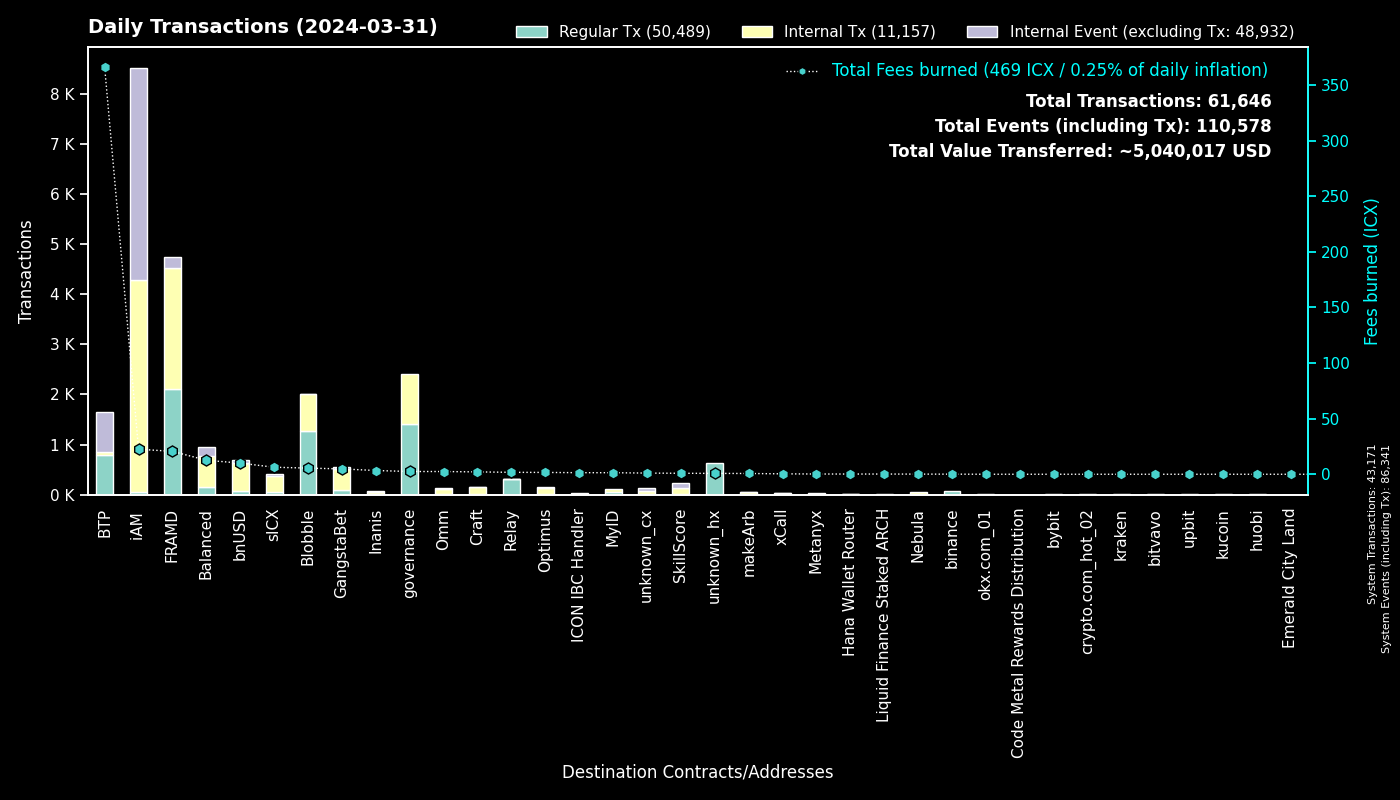

Data behind this chart, as committed beside it:
to, Fees burned, Regular Tx, to_def, Internal Tx, Internal Event (excluding Tx), group
0, 0.0, 43169, System, 2, 43170, System
cx2aa9b28a657e3121b75d3d4fe65e569398645d…, 18.72, 2112, FRAMD Token, 2221, 23, FRAMD
cx00000000000000000000000000000000000000…, 2.496, 1416, governance, 984, 0, governance
cxee7a00755a757e3c519a0616456030e33dc9d4…, 365.1, 784, BTP_2, 0, 784, BTP
cxf14dea1cff7ceb29a46e6d04533a08f84441e4…, 3.241, 699, Blobble Stake Token, 741, 3, Blobble
cxf2ca3b655a782f39227934d37ff3b77f9b1ebc…, 2.299, 568, Blobble, 0, 0, Blobble
cxca5faa5a71d986a2e84dd7e6f5ff791d29901e…, 1.642, 302, Relay_4, 0, 0, Relay
hxb568381d35d3e7a6383200e8a0d30310af20b9…, 0.1, 80, binance_hot, 0, 0, binance
cx88fd7df7ddff82f7cc735c871dc519838cb235…, 10.02, 72, bnUSD, 567, 52, bnUSD
cx2609b924e33ef00b648a409245c7ea394c4678…, 6.329, 62, sICX, 312, 33, sICX
cx66d4d90f5f113eba575bf793570135f9b10cec…, 4.945, 57, balanced_loans, 189, 115, Balanced
cx5a0af85407c69945eb318d4ac18e9e84218416…, 3.052, 53, GangWar Simulation, 159, 39, GangstaBet
cx14002628a4599380f391f708843044bc93dce2…, 22.55, 46, iAM Div, 4232, 4235, iAM
cxba62bb61baf8dd8b6a04633fe33806547785a0…, 1.222, 40, MyID_3, 40, 0, MyID
hx85532472e789802a943bd34a8aeb86668bc232…, 0.025, 20, okx.com_01, 0, 0, okx.com_01
cx694e8c9f1a05c8c3719f30d46b97697960e428…, 0.1889, 20, MyID_2, 20, 0, MyID
cxd17316e24ee40f2ef8ed6f3a497311db1b3520…, 0.3391, 19, GangstaVerse LootBox, 93, 0, GangstaBet
cx85954d0dae92b63bf5cba03a59ca4ffe687bad…, 0.1146, 16, NebulaMultiToken, 22, 0, Nebula
cx10d59e8103ab44635190bd4139dbfd682fa2d0…, 0.7988, 16, balanced_rewards, 29, 23, Balanced
cxe971c0a92c58db502e4a224efc6ba311eb1c17…, 3.376, 15, Inanis Treasury, 46, 6, Inanis
cx44250a12074799e26fdeee75648ae47e2cc842…, 0.2574, 15, balanced_governance, 0, 0, Balanced
hx6b91c8dea3114de74ecfa85908b875778c2b59…, 0.0175, 14, bybit, 0, 0, bybit
cx28b2ec885b50c8a93da752f2d0467a67127a70…, 0.79, 14, CROWN, 92, 4, GangstaBet
cxf61cd5a45dc9f91c15aa65831a30a90d59a096…, 1.411, 12, balanced_baln, 83, 9, Balanced
hx2f1377f549e31534bcc7d02a1ba23c1a5d289f…, 0.015, 12, unknown_hx, 0, 0, unknown_hx
hx294c5d0699615fc8d92abfe464a2601612d11b…, 0.015, 12, crypto.com_hot_02, 0, 0, crypto.com_hot_02
cx2dc662031f3d62bcdba4f63e9bf827767c8475…, 0.8906, 11, SkillScore, 113, 113, SkillScore
hx025bd49bf305be7322a3c0906a4e1334f33a85…, 0.01375, 11, unknown_hx, 0, 0, unknown_hx
cx21e94c08c03daee80c25d8ee3ea22a20786ec2…, 1.933, 11, balanced_router, 126, 14, Balanced
hx68646780e14ee9097085f7280ab137c3633b4b…, 0.01375, 11, kraken_hot, 0, 0, kraken
hx0a2a10e5fa9060f77718fee813cd6216cf000e…, 0.0125, 10, unknown_hx, 0, 0, unknown_hx
cxd82fb5d3effecd8c9071a4bba3856ad7222c4b…, 1.151, 10, Balanced Savings, 59, 2, Balanced
hxa390d24fdcba68515b492ffc553192802706a1…, 0.01125, 9, bitvavo_hot, 0, 0, bitvavo
cx622bbab73698f37dbef53955fd3decffeb0b0c…, 1.433, 8, ICON IBC Handler, 3, 12, ICON IBC Handler
cx28497aef34ec44ad2be9249daddfbe34b54f30…, 0.1074, 8, Balanced Bribe, 8, 0, Balanced
cx203d9cd2a669be67177e997b8948ce2c35caff…, 1.208, 7, balanced_dividends, 82, 1, Balanced
cx7ecb16e4c143b95e01d05933c17cb986cfe618…, 1.354, 7, CraftRewards, 61, 3, Craft
cx1a29259a59f463a67bb2ef84398b30ca56b583…, 1.415, 7, omm_token, 62, 4, Omm
cx9c4698411c6d9a780f605685153431dcda0460…, 0.0645, 7, Auction, 22, 0, Craft
cxaa99a164586883eed0322d62a31946dfa9491f…, 0.1637, 7, optimus_rewards, 16, 2, Optimus
hx3e99155042f80946cc2867d64beb2404ff796c…, 0.0075, 6, unknown_hx, 0, 0, unknown_hx
hx133323c2e990994816b548a9e7eb080a5eac80…, 0.0075, 6, unknown_hx, 0, 0, unknown_hx
hxbb984f278abd66ae2155edbd91f8c87ce98411…, 0.0075, 6, kucoin, 0, 0, kucoin
hx548ad28ef8d6caed7f27f6001fb7a654ad8cca…, 0.00625, 5, unknown_hx, 0, 0, unknown_hx
cx288d13e1b63563459a2ac6179f237711f6851c…, 0.5082, 5, btp-0x38.bsc-ETH, 47, 0, BTP
hx30af1f2d5416517324ac9d8fdcb1a8c809de22…, 0.00625, 5, unknown_hx, 0, 0, unknown_hx
cx12a58f7ab2cf2b08b426c490a91a9cb03ea051…, 0.4915, 5, unknown_cx, 38, 38, unknown_cx
hxa19e501a370d95229de80af0a7d89bf4cfaa60…, 0.00625, 5, unknown_hx, 0, 0, unknown_hx
hx40a0a0c50fbcb2ca44fb28911aaa3232fd5037…, 0.00625, 5, unknown_hx, 0, 0, unknown_hx
hxe246d096a304780258480ca4d4bbf386c0df30…, 0.00625, 5, unknown_hx, 0, 0, unknown_hx
hxb611b26f8ef4c8d515de4d23f62316eb1ad842…, 0.005, 4, unknown_hx, 0, 0, unknown_hx
cx7b1843b7ef5368a080ccf59c0a9d1bdec474f9…, 0.04257, 4, optimus_dividends, 20, 0, Optimus
cxfd6f9f61aabc0b8e72f272542711d740fe4688…, 0.1229, 4, OptimusEarn, 16, 1, Optimus
hxd9fb974459fe46eb9d5a7c438f17ae6e75c0f2…, 0.005, 4, huobi, 0, 0, huobi
cx8683d50b9f53275081e13b64fba9d6a56b7c57…, 0.0573, 4, gangstabet_trade, 3, 0, GangstaBet
cx2e6d0fc0eca04965d06038c8406093337f085f…, 0.7061, 4, Craft, 45, 3, Craft
hx0384c56a749aac59612bc2cce65343eb4f12cc…, 0.005, 4, unknown_hx, 0, 0, unknown_hx
cxe5c2c460364acc5f8c1d5ca925930043d8d9c9…, 0.02615, 4, GangstaBet Crown, 8, 0, GangstaBet
hx5599403520320a1d9d8c44ce5c609d417286ed…, 0.005, 4, unknown_hx, 0, 0, unknown_hx
hx05a1d1c125186389be9fd5d31d6ad6c5ef4188…, 0.005, 4, unknown_hx, 0, 0, unknown_hx
... 531 more rows
